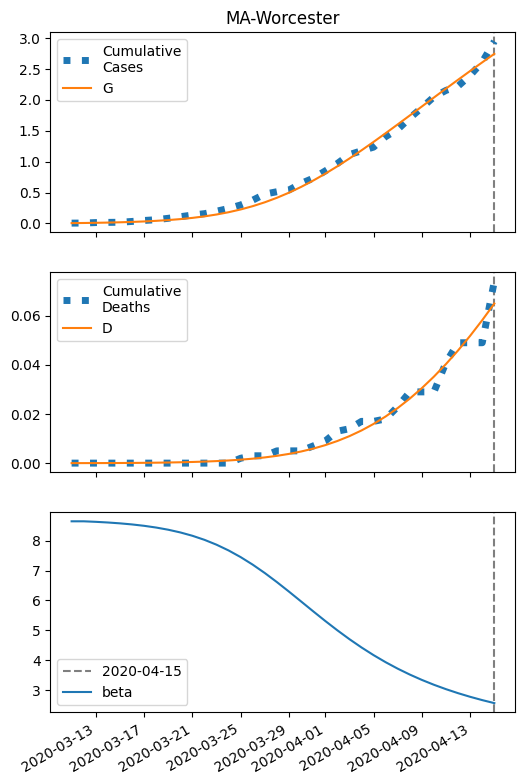

The file beside this chart, header and first rows:
series, 2020-03-11, 2020-03-12, 2020-03-13, 2020-03-14, 2020-03-15, 2020-03-16, 2020-03-17, 2020-03-18, 2020-03-19, 2020-03-20, 2020-03-21, 2020-03-22, 2020-03-23, 2020-03-24, 2020-03-25, 2020-03-26, 2020-03-27, 2020-03-28, 2020-03-29, 2020-03-30, 2020-03-31, 2020-04-01, 2020-04-02
S, 35450, 35448, 35445, 35441, 35437, 35431, 35423, 35413, 35401, 35385, 35366, 35341, 35311, 35274, 35229, 35176, 35113, 35040, 34957, 34865, 34762, 34651, 34531
I, 6.0, 7.735, 9.965, 12.83, 16.5, 21.2, 27.18, 34.79, 44.42, 56.54, 71.68, 90.45, 113.5, 141.4, 174.9, 214.3, 259.9, 311.7, 369.6, 432.8, 500.7, 571.9, 645.5
IH, 0.24, 0.4512, 0.7066, 1.021, 1.411, 1.902, 2.522, 3.307, 4.303, 5.564, 7.159, 9.169, 11.69, 14.83, 18.71, 23.46, 29.22, 36.12, 44.26, 53.74, 64.62, 76.9, 90.57
IN, 0.24, 0.4502, 0.7038, 1.015, 1.402, 1.889, 2.502, 3.279, 4.264, 5.513, 7.091, 9.079, 11.57, 14.68, 18.51, 23.21, 28.9, 35.72, 43.76, 53.12, 63.84, 75.95, 89.41
D, 0.01, 0.01525, 0.02512, 0.04057, 0.06289, 0.09377, 0.1354, 0.1905, 0.2629, 0.357, 0.4787, 0.6353, 0.8358, 1.091, 1.416, 1.825, 2.338, 2.977, 3.767, 4.735, 5.911, 7.324, 9.006
R, 0.0, 0.05326, 0.1533, 0.3097, 0.5355, 0.8477, 1.268, 1.825, 2.556, 3.506, 4.734, 6.315, 8.338, 10.92, 14.19, 18.32, 23.49, 29.94, 37.9, 47.66, 59.51, 73.76, 90.7
G, 6.0, 8.215, 11.06, 14.73, 19.42, 25.44, 33.12, 42.91, 55.32, 70.99, 90.66, 115.2, 145.4, 182.5, 227.2, 280.6, 343.3, 416, 498.8, 591.6, 694, 805.4, 924.7
H, 17725, 17725, 17725, 17725, 17725, 17725, 17725, 17725, 17725, 17725, 17725, 17725, 17725, 17725, 17725, 17725, 17725, 17725, 17725, 17725, 17725, 17725, 17725
beta, 8.649, 8.649, 8.632, 8.609, 8.581, 8.545, 8.499, 8.44, 8.368, 8.277, 8.165, 8.029, 7.866, 7.673, 7.45, 7.197, 6.917, 6.614, 6.295, 5.967, 5.638, 5.314, 5.002
